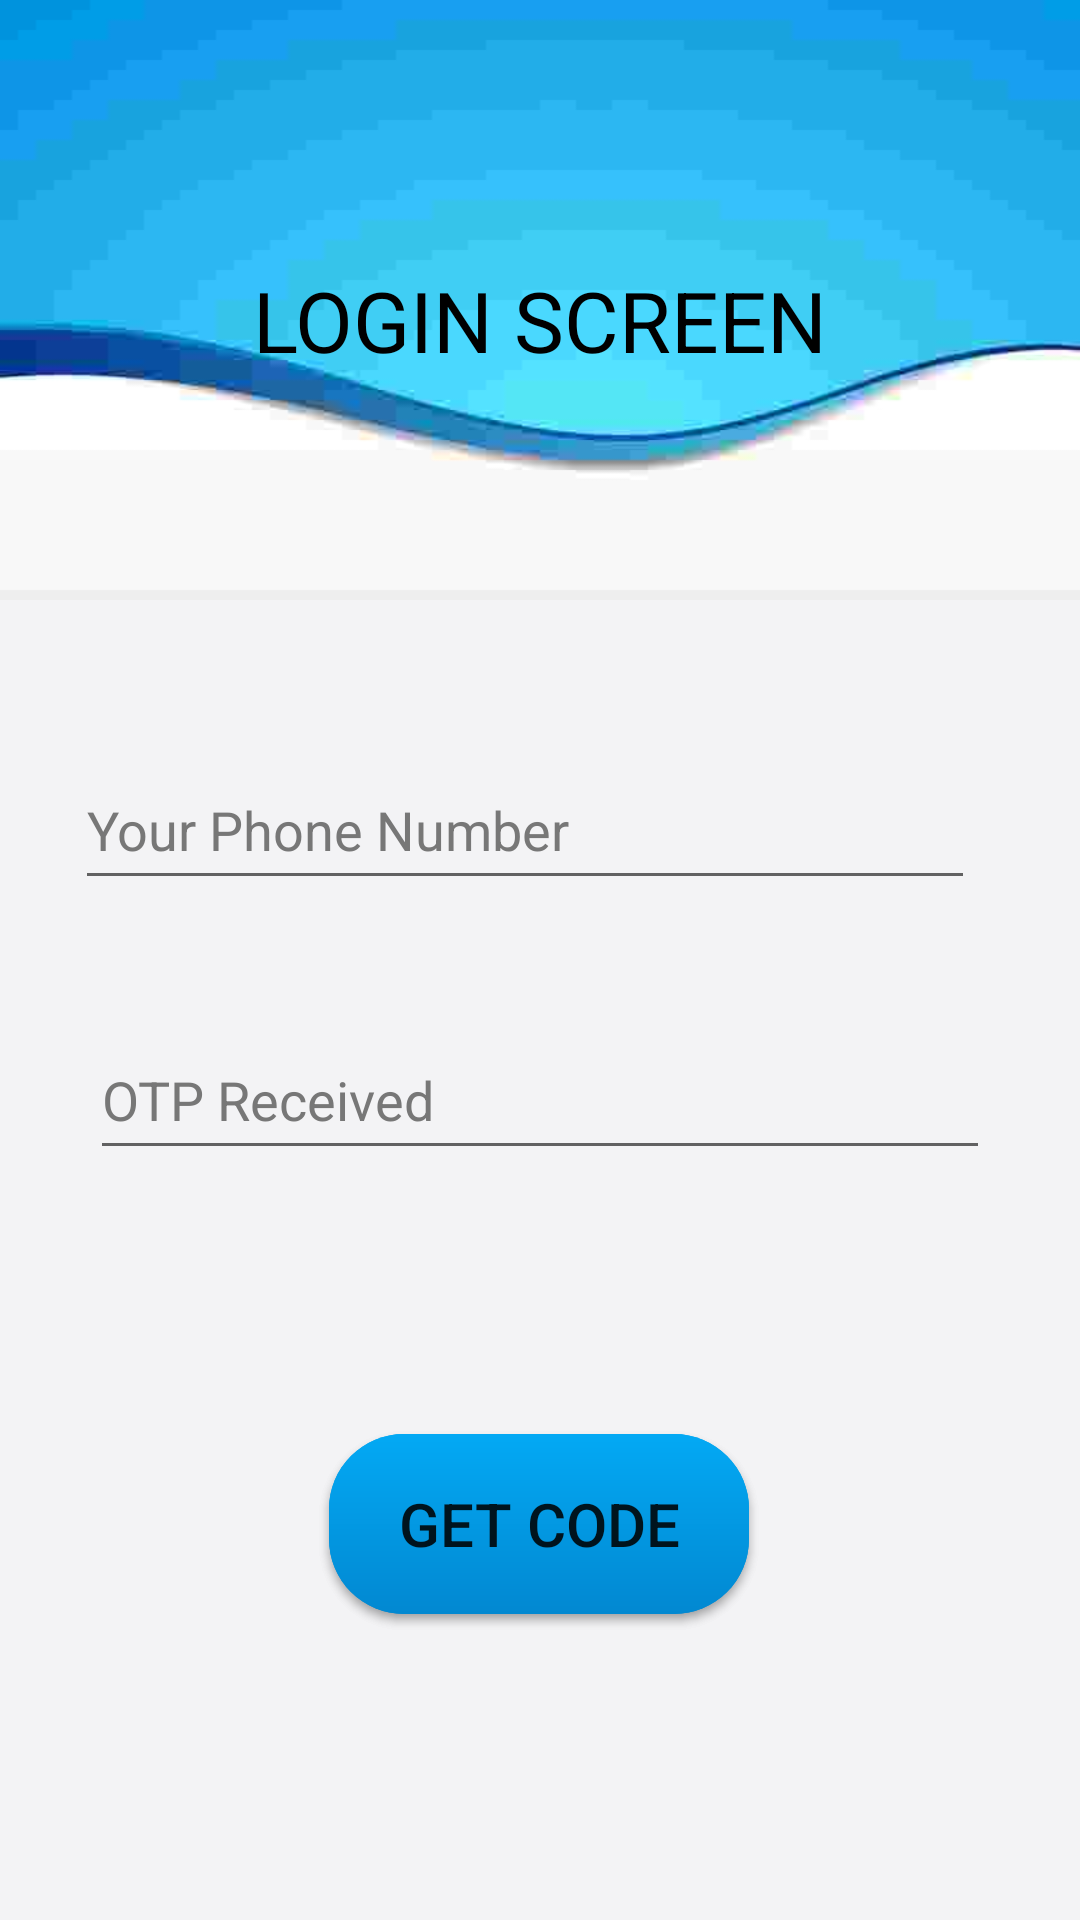

This screen was rendered from an Android layout file. Write that file and the resources it references.
<!-- AndroidManifest.xml: application theme AppTheme -->
<!-- res/layout/activity_login.xml -->
<?xml version="1.0" encoding="utf-8"?>
<androidx.constraintlayout.widget.ConstraintLayout xmlns:android="http://schemas.android.com/apk/res/android"
    xmlns:app="http://schemas.android.com/apk/res-auto"
    xmlns:tools="http://schemas.android.com/tools"
    android:layout_width="match_parent"
    android:layout_height="match_parent"
    android:background="#F3F3F5"
    android:elevation="0dp"
    tools:context=".LoginAct">

    <ImageView
        android:id="@+id/imageView"
        android:layout_width="match_parent"
        android:layout_height="200dp"
        android:contentDescription="@string/description"
        android:scaleType="fitXY"
        android:background="@drawable/login_img"
        app:layout_constraintEnd_toEndOf="parent"
        app:layout_constraintStart_toStartOf="parent"
        app:layout_constraintTop_toTopOf="parent" />

    <TextView
        android:id="@+id/textView"
        android:layout_width="match_parent"
        android:layout_height="wrap_content"
        android:layout_marginTop="88dp"
        android:elevation="2dp"
        android:gravity="center"
        android:text="@string/login_screen"
        android:textColor="@color/colorBlack"
        android:textSize="28sp"
        app:layout_constraintEnd_toEndOf="@+id/imageView"
        app:layout_constraintStart_toStartOf="@+id/imageView"
        app:layout_constraintTop_toTopOf="parent" />

    <EditText
        android:layout_marginTop="50dp"
        android:id="@+id/phone"
        android:layout_width="300dp"
        android:layout_height="50dp"
        android:layout_marginStart="20dp"
        android:layout_marginEnd="30dp"
        android:layout_weight="10"
        android:hint="@string/your_phone_number"
        android:inputType="phone"
        android:textColor="@color/colorBlack"
        android:textColorHint="@color/colorSecText"
        android:textSize="18sp"
        app:layout_constraintEnd_toEndOf="parent"
        app:layout_constraintStart_toStartOf="parent"
        app:layout_constraintTop_toBottomOf="@+id/imageView"
        android:importantForAutofill="no" />

    <EditText
        android:id="@+id/otp"
        android:layout_width="300dp"
        android:layout_height="50dp"
        android:layout_marginTop="40dp"
        android:hint="@string/otp"
        android:inputType="number"
        android:textColor="@color/colorBlack"
        android:textColorHint="@color/colorSecText"
        android:textSize="18sp"
        app:layout_constraintEnd_toEndOf="parent"
        app:layout_constraintStart_toStartOf="parent"
        app:layout_constraintTop_toBottomOf="@+id/phone" />

    <ProgressBar
        android:id="@+id/progressBar"
        android:layout_width="match_parent"
        android:layout_height="wrap_content"
        android:layout_marginTop="20dp"
        app:layout_constraintEnd_toEndOf="parent"
        app:layout_constraintStart_toStartOf="parent"
        app:layout_constraintTop_toBottomOf="@+id/otp" />

    <Button
        android:id="@+id/login_btn"
        android:layout_width="140dp"
        android:layout_height="60dp"
        android:layout_marginTop="20dp"
        android:background="@drawable/btn_bg"
        android:text="@string/login"
        android:textSize="20sp"
        app:layout_constraintEnd_toEndOf="parent"
        app:layout_constraintHorizontal_bias="0.498"
        app:layout_constraintStart_toStartOf="parent"
        app:layout_constraintTop_toBottomOf="@+id/progressBar" />

    <Button
        android:id="@+id/getCode"
        android:layout_width="140dp"
        android:layout_height="60dp"
        android:layout_marginTop="20dp"
        android:background="@drawable/btn_bg"
        android:text="@string/get_code"
        android:textSize="20sp"
        app:layout_constraintEnd_toEndOf="parent"
        app:layout_constraintHorizontal_bias="0.498"
        app:layout_constraintStart_toStartOf="parent"
        app:layout_constraintTop_toBottomOf="@+id/progressBar" />

</androidx.constraintlayout.widget.ConstraintLayout>
<!-- resources referenced by this layout -->
<resources>
  <color name="colorBlack">#000</color>
  <color name="colorSecText">#777</color>
  <!-- drawable btn_bg (drawable) -->
  <?xml version="1.0" encoding="utf-8"?>
  <shape xmlns:android="http://schemas.android.com/apk/res/android">
  
      <gradient
          android:startColor="@color/colorPrimary"
          android:endColor="@color/colorPrimaryDark"
          android:angle="270"/>
  
      <corners
          android:radius="25dp"/>
  
  
  
  </shape>
  <!-- drawable login_img: jpg bitmap (drawable, 11691 bytes) -->
  <string name="description">description</string>
  <string name="get_code">Get Code</string>
  <string name="login">Login</string>
  <string name="login_screen">LOGIN SCREEN</string>
  <string name="otp">OTP Received</string>
  <string name="your_phone_number">Your Phone Number</string>
  <style name="AppTheme" parent="Theme.AppCompat.Light.NoActionBar">
  
          <item name="backgroundColor">#FAFAFA</item>
          <item name="cardBackgroundColor">@color/colorAccent</item>
          <item name="tabSelectedColor">@color/colorGray</item>
          <item name="accentColor">@color/colorAccent</item>
  
          <item name="primaryColor">#29B6F6</item>
          <item name="primaryDarkColor">#1976D2</item>
  
          <item name="primaryTextColor">@color/colorPrimText</item>
          <item name="secTextColor">@color/colorSecText</item>
  
          <item name="android:statusBarColor">#29B6F6</item>
      </style>
  <color name="colorPrimary">#03A9F4</color>
  <color name="colorPrimaryDark">#0288D1</color>
  <color name="colorAccent">#B3E5FC</color>
  <color name="colorGray">#2c2c2c</color>
  <color name="colorPrimText">#121212</color>
</resources>
